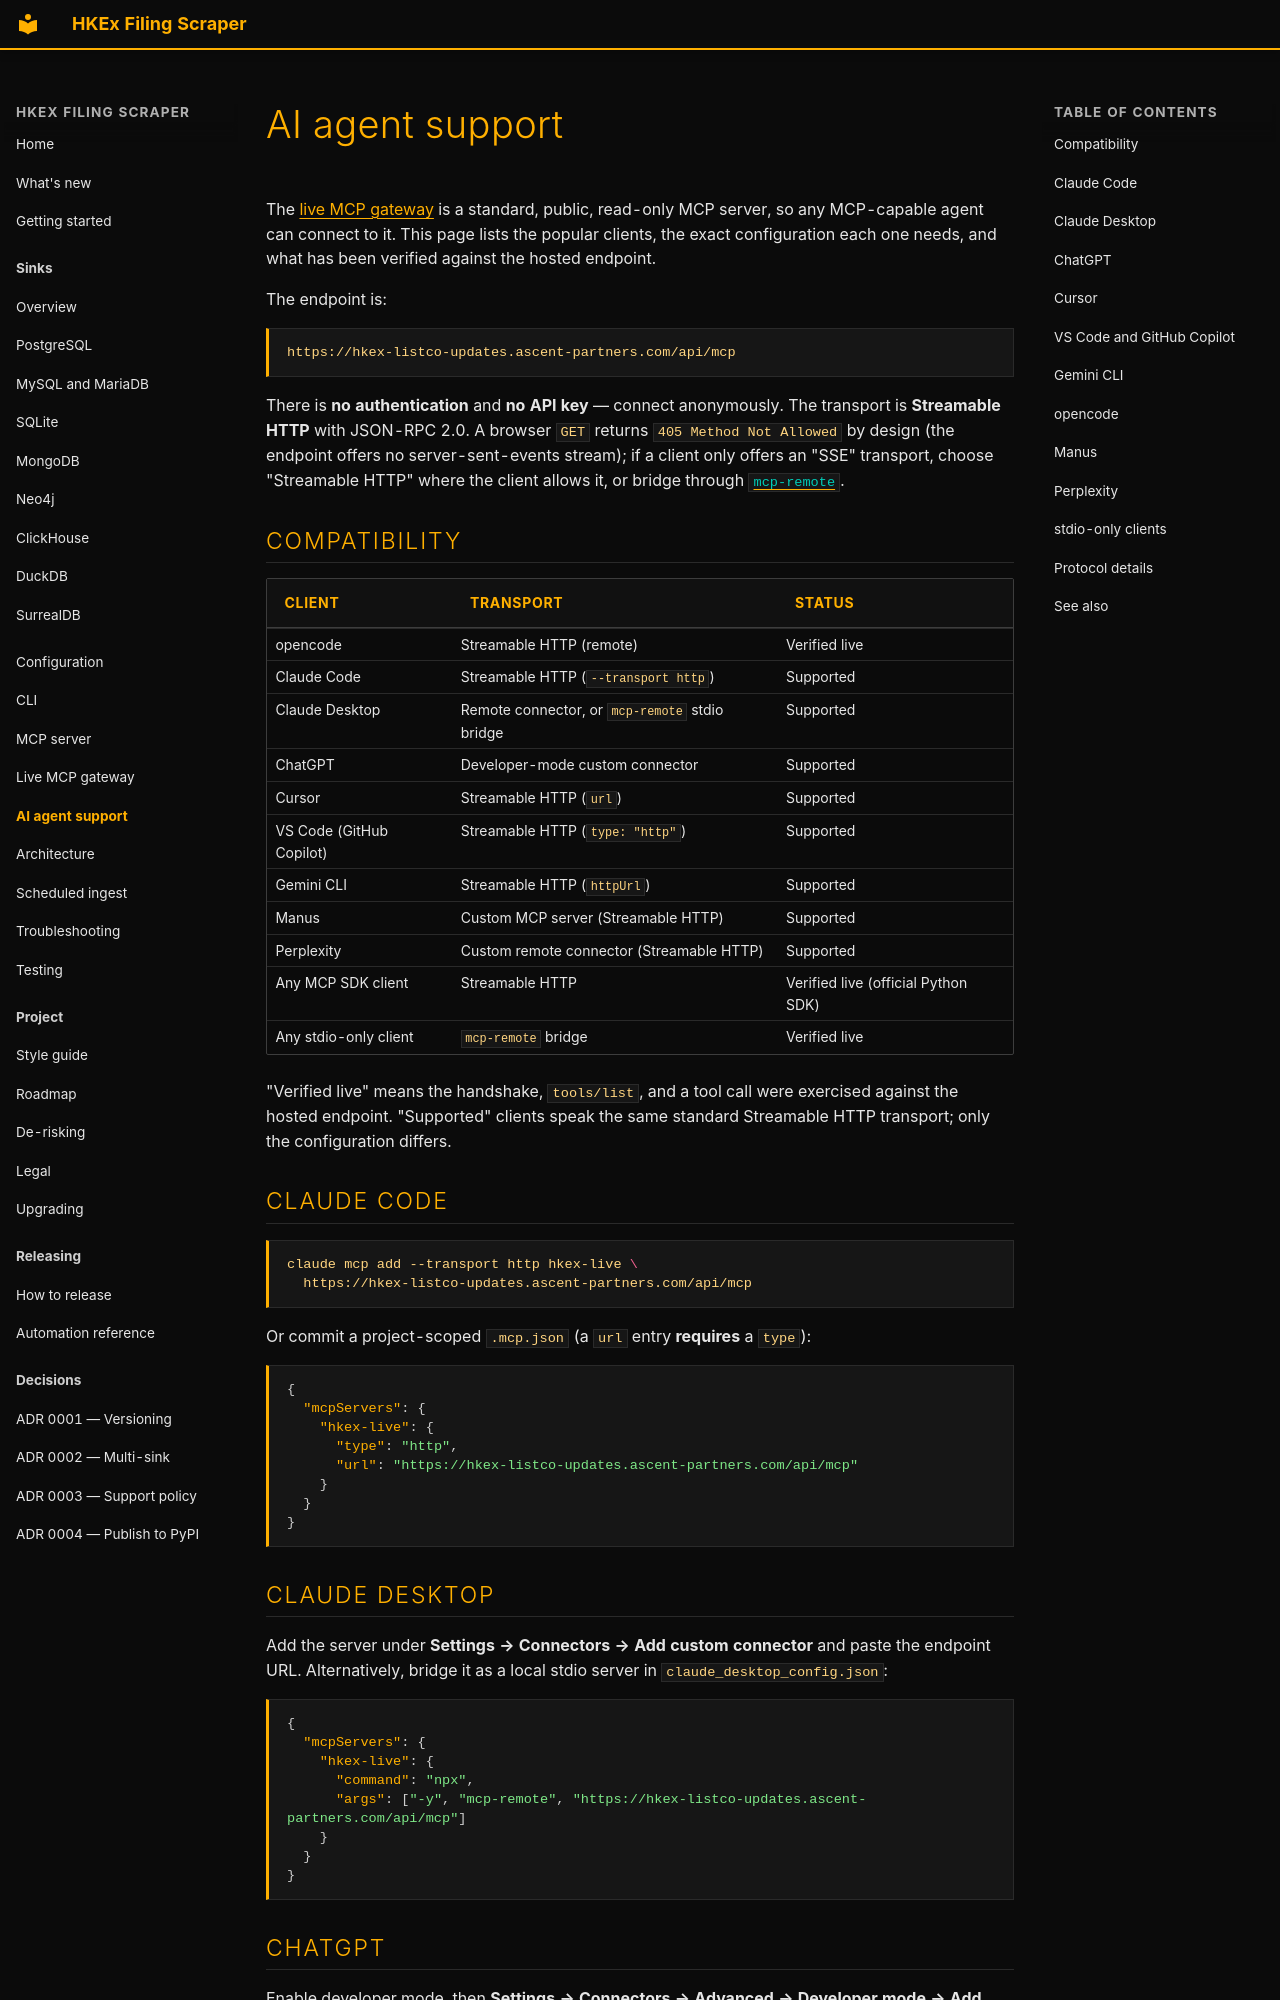

repository: simonmak-ascent/hkex-filing-scraper · page: ai-agents/index.html · generator: mkdocs

---
description: "Connect the live HKEx MCP gateway from Claude, ChatGPT, Cursor, VS Code/Copilot, Gemini CLI, opencode, Manus, and Perplexity."
---

# AI agent support

The [live MCP gateway](live-mcp.md) is a standard, public, read-only MCP server, so any
MCP-capable agent can connect to it. This page lists the popular clients, the exact
configuration each one needs, and what has been verified against the hosted endpoint.

The endpoint is:

```text
https://hkex-listco-updates.ascent-partners.com/api/mcp
```

There is **no authentication** and **no API key** — connect anonymously. The transport is
**Streamable HTTP** with JSON-RPC 2.0. A browser `GET` returns `405 Method Not Allowed` by
design (the endpoint offers no server-sent-events stream); if a client only offers an
"SSE" transport, choose "Streamable HTTP" where the client allows it, or bridge through
[`mcp-remote`](#stdio-only-clients).

## Compatibility

| Client | Transport | Status |
| ------ | --------- | ------ |
| opencode | Streamable HTTP (remote) | Verified live |
| Claude Code | Streamable HTTP (`--transport http`) | Supported |
| Claude Desktop | Remote connector, or `mcp-remote` stdio bridge | Supported |
| ChatGPT | Developer-mode custom connector | Supported |
| Cursor | Streamable HTTP (`url`) | Supported |
| VS Code (GitHub Copilot) | Streamable HTTP (`type: "http"`) | Supported |
| Gemini CLI | Streamable HTTP (`httpUrl`) | Supported |
| Manus | Custom MCP server (Streamable HTTP) | Supported |
| Perplexity | Custom remote connector (Streamable HTTP) | Supported |
| Any MCP SDK client | Streamable HTTP | Verified live (official Python SDK) |
| Any stdio-only client | `mcp-remote` bridge | Verified live |

"Verified live" means the handshake, `tools/list`, and a tool call were exercised against
the hosted endpoint. "Supported" clients speak the same standard Streamable HTTP
transport; only the configuration differs.

## Claude Code

```bash
claude mcp add --transport http hkex-live \
  https://hkex-listco-updates.ascent-partners.com/api/mcp
```

Or commit a project-scoped `.mcp.json` (a `url` entry **requires** a `type`):

```json
{
  "mcpServers": {
    "hkex-live": {
      "type": "http",
      "url": "https://hkex-listco-updates.ascent-partners.com/api/mcp"
    }
  }
}
```
